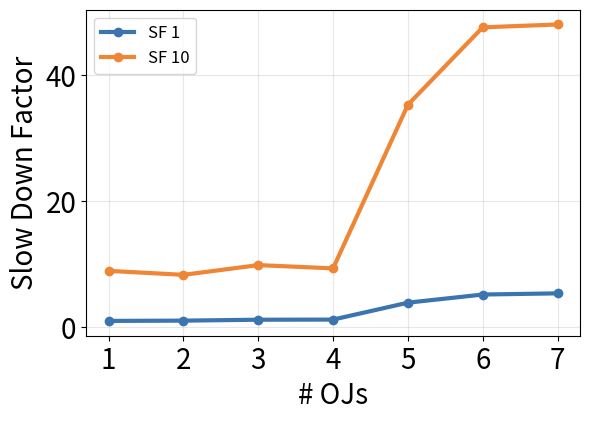

Source code (Python):
#!/usr/bin/env python3
"""
PRISM outer-join (OJ) workload on TPC-H: estimate extraction time and minimizer steps for
  * OJ7 on SF 1  (extrapolated from your OJ1..OJ6 readings), and
  * OJ1..OJ7 on SF 10 (projected from SF 1),
then plot the slowdown in the same style as the toy-data figure.

WORKLOAD   OJ<k> = region LEFT OUTER JOIN nation ... (k joins), tables taken from OJ_SPEC (your workload):
           region, nation, supplier, partsupp, part, lineitem, orders, customer  (OJ<k> uses the first k+1 tables)

MODEL (database minimization = UNMASQUE binary halving)
  * Minimizer steps: every table of the query is halved down to one row, so one pass costs log2(rows) steps per table:
        steps(k, SF) = lambda * sum_{t in tables(k)} log2(rows_t(SF))
    lambda is fitted on your SF-1 readings (steps vs. sum of log2 rows, through the origin). Going to SF 10 multiplies
    the rows of every table except region/nation by 10, so steps grow only by 3.32 per scaled table.
  * The data scanned by successive halvings is N + N/2 + N/4 + ... = 2N -> data-dependent work is linear in the data.
  * time(k, SF) = a_k * steps(k, SF) + D_k(SF),   D_k(SF10) = D_k(SF1) * 10**DATA_EXPONENT
      a_k = per-step overhead (s / step), taken from the toy databases where data cost is negligible:
            a_k = (t_base + t_10x) / (steps_base + steps_10x), toy steps from the structural formula with tables
            shrunk to the toy size (rows = SF1 rows * toy_bytes / SF1_bytes, at least 2).

ESTIMATION STEPS
  1. lambda from OJ1..OJ6 (SF 1).
  2. OJ7 at SF 1:  steps7 = steps6 + lambda*log2(rows of the table added by the 7th join);
                   time7  = time6 * (mean toy growth t7/t6)            [cross-checks printed, see below]
  3. a_k from the toy timings;  D_k(SF1) = time_k - a_k*steps_k.
  4. SF 10:  steps10 from the structural formula,  time10 = a_k*steps10 + D_k(SF1) * 10**DATA_EXPONENT.
  5. Real SF-10 runs, if you have any, go into READINGS_SF10 and override the projection point by point.

USAGE
  python prism_oj_scale.py                  # built-in readings
  python prism_oj_scale.py --norm per_x     # SF 10 divided by SF 1 at the same #OJs
  python prism_oj_scale.py --log            # log-scale y axis
"""
import argparse
import csv
import math

import numpy as np
import matplotlib
matplotlib.use("Agg")
import matplotlib.pyplot as plt
from matplotlib.ticker import FuncFormatter, NullFormatter

# =============================== CONFIG ======================================
# your workload (table, projected column, ON condition)
OJ_SPEC = [("region", "r_name", None),
           ("nation", "n_name", "r_regionkey = n_regionkey"),
           ("supplier", "s_name", "n_nationkey = s_nationkey"),
           ("partsupp", "ps_availqty", "s_suppkey = ps_suppkey"),
           ("part", "p_name", "ps_partkey = p_partkey"),
           ("lineitem", "l_quantity", "p_partkey = l_partkey"),
           ("orders", "o_totalprice", "l_orderkey = o_orderkey"),
           ("customer", "c_name", "o_custkey = c_custkey")]

TPCH_ROWS = {                                  # standard TPC-H row counts
    "SF1":  {"region": 5, "nation": 25, "supplier": 10_000, "partsupp": 800_000, "part": 200_000,
             "lineitem": 6_001_215, "orders": 1_500_000, "customer": 150_000},
    "SF10": {"region": 5, "nation": 25, "supplier": 100_000, "partsupp": 8_000_000, "part": 2_000_000,
             "lineitem": 59_986_052, "orders": 15_000_000, "customer": 1_500_000},
}
SF1_BYTES = 1024 ** 3                          # database size at SF 1
TOY_BYTES = {"base": 9156, "10x": 912 * 1024}  # toy database sizes in bytes (see note on the 10x size in the docs)
MIN_TOY_ROWS = 2
DATA_EXPONENT = 1.0                            # data-dependent part scales as 10**DATA_EXPONENT (1.0 = geometric model)

# toy timings (seconds) per #OJs
TOY = {
    "unit": "OJs",
    "x": [1, 2, 3, 4, 5, 6, 7],
    "series": [
        ("Base Data", [1.11, 1.66, 2.11, 3.01, 4.45, 5.66, 7.6], 1.11),
        ("10X Data",  [1.67, 2.56, 3.52, 4.69, 7.11, 8.22, 10.4], 1.11),
    ],
}
# real SF-1 readings: {#OJs: (extraction seconds, minimizer steps)}
READINGS_SF1 = {1: (48, 11), 2: (50, 30), 3: (57, 54), 4: (58, 76), 5: (187, 109), 6: (249, 138), 7:(258, 161)}
# real SF-10 readings, if any (same format); they override the projection
READINGS_SF10 = {}
COLORS = ("#3b75af", "#ef8636")
# =============================================================================


def chain_tables(k):
    return [t for t, _, _ in OJ_SPEC[:k + 1]]


def oj_chain(k):                               # the query of OJ<k> (as in your workload)
    sel = ", ".join(p for _, p, _ in OJ_SPEC[:k + 1])
    joins = "".join(f" LEFT OUTER JOIN {t} ON {on}" for t, _, on in OJ_SPEC[1:k + 1])
    return f"SELECT {sel} FROM region{joins};"


def depth_sum(k, rows):
    """sum over the tables of OJ<k> of log2(rows): halving steps of one minimization pass (up to lambda)."""
    return sum(math.log2(max(rows[t], 2)) for t in chain_tables(k))


def toy_rows(toy_bytes):
    f = toy_bytes / SF1_BYTES
    return {t: max(MIN_TOY_ROWS, n * f) for t, n in TPCH_ROWS["SF1"].items()}


def load_toy():
    groups = {"base": [], "10x": []}
    for item in TOY["series"]:
        key = "10x" if "10x" in item[0].lower() else "base"
        groups[key].append(item[1])
    return np.array(TOY["x"]), np.mean(groups["base"], axis=0), np.mean(groups["10x"], axis=0)


def estimate():
    x, base, tenx = load_toy()
    xs = [int(v) for v in x]
    idx = {k: i for i, k in enumerate(xs)}
    r1, r10 = TPCH_ROWS["SF1"], TPCH_ROWS["SF10"]
    rows_b, rows_x = toy_rows(TOY_BYTES["base"]), toy_rows(TOY_BYTES["10x"])

    # 1. lambda: steps = lambda * sum log2(rows), through the origin, on the measured SF-1 readings
    ks = sorted(READINGS_SF1)
    S = np.array([depth_sum(k, r1) for k in ks]); s = np.array([READINGS_SF1[k][1] for k in ks], float)
    lam = float((S * s).sum() / (S * S).sum())
    fit_err = {k: lam * S[i] - s[i] for i, k in enumerate(ks)}

    # 2. SF-1 steps and time at every #OJs; missing ones are extrapolated from the previous #OJs
    steps1, time1, measured1, extra = {}, {}, {}, {}
    for k in xs:
        if k in READINGS_SF1:
            time1[k], steps1[k] = READINGS_SF1[k]; measured1[k] = True
            continue
        p = k - 1
        steps1[k] = steps1[p] + lam * (depth_sum(k, r1) - depth_sum(p, r1))
        toy_growth = float(np.mean([base[idx[k]] / base[idx[p]], tenx[idx[k]] / tenx[idx[p]]]))
        time1[k] = time1[p] * toy_growth
        measured1[k] = False
        # cross-checks for the extrapolated point (printed): flat per-step cost / marginal per-step cost of the last 2 joins
        tau_flat = time1[p] / steps1[p]
        marg = [(time1[j] - time1[j - 1]) / (steps1[j] - steps1[j - 1]) for j in (p - 1, p) if j - 1 in time1]
        extra[k] = {"toy_ratio": time1[k], "flat_per_step": steps1[k] * tau_flat,
                    "marginal_per_step": time1[p] + (steps1[k] - steps1[p]) * float(np.mean(marg))}

    # 3./4. per-step overhead from the toy databases, then SF 10
    res = {"x": xs, "steps1": [], "time1": [], "steps10": [], "time10": [], "measured1": [], "measured10": [],
           "a": [], "data_share1": []}
    for k in xs:
        c_b, c_x = lam * depth_sum(k, rows_b), lam * depth_sum(k, rows_x)
        a = (base[idx[k]] + tenx[idx[k]]) / (c_b + c_x)
        overhead1 = a * steps1[k]
        data1 = max(time1[k] - overhead1, 0.0)
        steps10 = steps1[k] * depth_sum(k, r10) / depth_sum(k, r1)
        time10 = a * steps10 + data1 * 10 ** DATA_EXPONENT
        m10 = k in READINGS_SF10
        if m10:
            time10, steps10 = READINGS_SF10[k]
        for key, v in (("steps1", steps1[k]), ("time1", time1[k]), ("steps10", steps10), ("time10", time10),
                       ("measured1", measured1[k]), ("measured10", m10), ("a", a), ("data_share1", data1 / time1[k])):
            res[key].append(v)
    res.update({"lambda": lam, "fit_err": fit_err, "extra": extra})
    return res


def write_csv(res, path):
    with open(path, "w", newline="") as f:
        w = csv.writer(f)
        w.writerow(["#OJs", "steps_SF1", "time_SF1_s", "steps_SF10", "time_SF10_s", "ratio_SF10_over_SF1",
                    "SF1_source", "SF10_source"])
        for j, k in enumerate(res["x"]):
            w.writerow([k, round(res["steps1"][j], 1), round(res["time1"][j], 1), round(res["steps10"][j], 1),
                        round(res["time10"][j], 1), round(res["time10"][j] / res["time1"][j], 2),
                        "measured" if res["measured1"][j] else "estimated",
                        "measured" if res["measured10"][j] else "projected"])


def make_plot(res, norm, outfile, log=False):
    t1, t10 = np.array(res["time1"]), np.array(res["time10"])
    if norm == "first":
        y1, y10 = t1 / t1[0], t10 / t1[0]
    else:
        y1, y10 = t1 / t1, t10 / t1
    fig, ax = plt.subplots(figsize=(6, 4.4))
    ax.plot(res["x"], y1, marker="o", linewidth=3, color=COLORS[0], label="SF 1")
    ax.plot(res["x"], y10, marker="o", linewidth=3, color=COLORS[1], label="SF 10")
    if log:                                                  # log-scale y axis with plain tick labels (1, 10, 100)
        ax.set_yscale("log")
        ax.yaxis.set_major_formatter(FuncFormatter(lambda v, _: f"{v:g}"))
        ax.yaxis.set_minor_formatter(NullFormatter())
    ax.set_xlabel("# OJs"); ax.set_ylabel("Slow Down Factor")
    ax.set_xticks(res["x"])
    ax.tick_params(axis="both", labelsize=20)
    ax.xaxis.label.set_size(20); ax.yaxis.label.set_size(20)
    ax.grid(True, alpha=0.3)
    ax.legend(fontsize=12, loc="upper left")
    plt.tight_layout()
    plt.savefig(outfile, dpi=200)
    plt.close(fig)


def main():
    ap = argparse.ArgumentParser(description="Estimate PRISM OJ-workload time at SF1 (OJ7) and SF10 (all) and plot.")
    ap.add_argument("--norm", choices=("first", "per_x"), default="first",
                    help="first: divide by the SF-1 time of OJ1; per_x: SF 10 / SF 1 at the same #OJs")
    ap.add_argument("--log", action="store_true", help="log-scale y axis")
    ap.add_argument("--out", default=None, help="output png")
    args = ap.parse_args()

    res = estimate()
    write_csv(res, "oj_estimates.csv")
    outfile = args.out or ("oj_scale_plot" + ("_per_x" if args.norm == "per_x" else "") + ("_log" if args.log else "") + ".png")
    make_plot(res, args.norm, outfile, args.log)

    print(f"saved {outfile}, oj_estimates.csv")
    print(f"lambda = {res['lambda']:.3f} steps per unit of sum log2(rows); fit error on SF-1 steps: "
          + ", ".join(f"OJ{k} {e:+.1f}" for k, e in res["fit_err"].items()))
    print(f"\n{'#OJs':>5}  {'steps SF1':>9}  {'time SF1':>9}  {'steps SF10':>10}  {'time SF10':>10}  {'ratio':>6}  {'data%SF1':>8}")
    for j, k in enumerate(res["x"]):
        mark = ("" if res["measured1"][j] else " (SF1 estimated)") + (" (SF10 measured)" if res["measured10"][j] else "")
        print(f"{k:5d}  {res['steps1'][j]:9.1f}  {res['time1'][j]:9.1f}  {res['steps10'][j]:10.1f}  {res['time10'][j]:10.1f}  "
              f"{res['time10'][j] / res['time1'][j]:6.2f}  {res['data_share1'][j]:7.0%}{mark}")
    for k, e in res["extra"].items():
        print(f"\nOJ{k} on SF 1, three extrapolations: toy growth ratio {e['toy_ratio']:.0f} s (used) | flat per-step cost "
              f"{e['flat_per_step']:.0f} s | marginal per-step cost of the last joins {e['marginal_per_step']:.0f} s")


if __name__ == "__main__":
    main()
